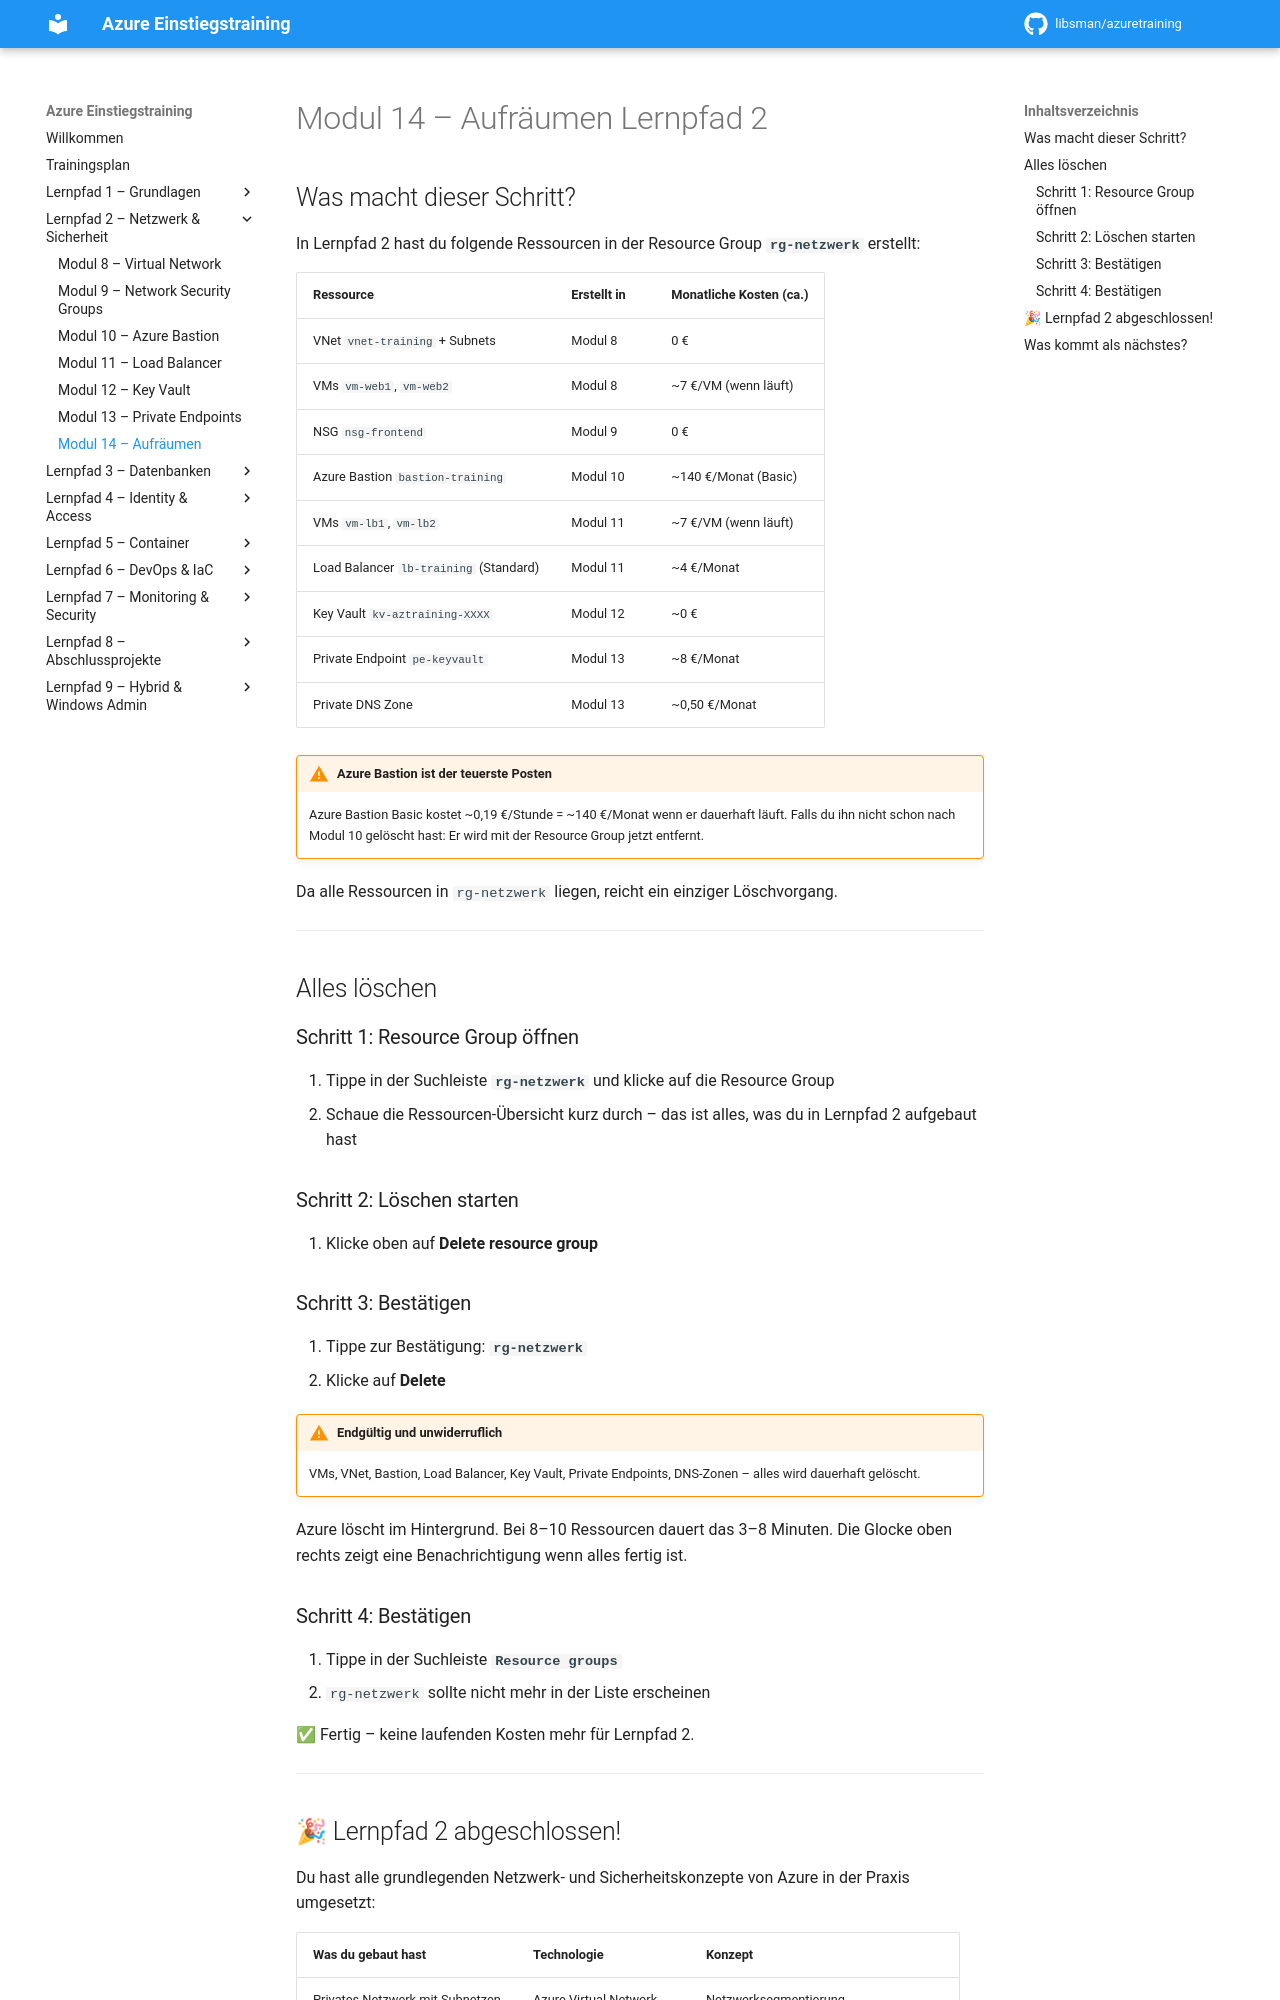

repository: libsman/azuretraining · page: modul-14-aufräumen/index.html · generator: mkdocs

# Modul 14 – Aufräumen Lernpfad 2

## Was macht dieser Schritt?

In Lernpfad 2 hast du folgende Ressourcen in der Resource Group **`rg-netzwerk`** erstellt:

| Ressource | Erstellt in | Monatliche Kosten (ca.) |
|-----------|-------------|------------------------|
| VNet `vnet-training` + Subnets | Modul 8 | 0 € |
| VMs `vm-web1`, `vm-web2` | Modul 8 | ~7 €/VM (wenn läuft) |
| NSG `nsg-frontend` | Modul 9 | 0 € |
| Azure Bastion `bastion-training` | Modul 10 | ~140 €/Monat (Basic) |
| VMs `vm-lb1`, `vm-lb2` | Modul 11 | ~7 €/VM (wenn läuft) |
| Load Balancer `lb-training` (Standard) | Modul 11 | ~4 €/Monat |
| Key Vault `kv-aztraining-XXXX` | Modul 12 | ~0 € |
| Private Endpoint `pe-keyvault` | Modul 13 | ~8 €/Monat |
| Private DNS Zone | Modul 13 | ~0,50 €/Monat |

!!! warning "Azure Bastion ist der teuerste Posten"
    Azure Bastion Basic kostet ~0,19 €/Stunde = ~140 €/Monat wenn er dauerhaft läuft. Falls du ihn nicht schon nach Modul 10 gelöscht hast: Er wird mit der Resource Group jetzt entfernt.

Da alle Ressourcen in `rg-netzwerk` liegen, reicht ein einziger Löschvorgang.

---

## Alles löschen

### Schritt 1: Resource Group öffnen

1. Tippe in der Suchleiste **`rg-netzwerk`** und klicke auf die Resource Group
2. Schaue die Ressourcen-Übersicht kurz durch – das ist alles, was du in Lernpfad 2 aufgebaut hast

### Schritt 2: Löschen starten

1. Klicke oben auf **Delete resource group**

### Schritt 3: Bestätigen

1. Tippe zur Bestätigung: **`rg-netzwerk`**
2. Klicke auf **Delete**

!!! warning "Endgültig und unwiderruflich"
    VMs, VNet, Bastion, Load Balancer, Key Vault, Private Endpoints, DNS-Zonen – alles wird dauerhaft gelöscht.

Azure löscht im Hintergrund. Bei 8–10 Ressourcen dauert das 3–8 Minuten. Die Glocke oben rechts zeigt eine Benachrichtigung wenn alles fertig ist.

### Schritt 4: Bestätigen

1. Tippe in der Suchleiste **`Resource groups`**
2. `rg-netzwerk` sollte nicht mehr in der Liste erscheinen

✅ Fertig – keine laufenden Kosten mehr für Lernpfad 2.

---
